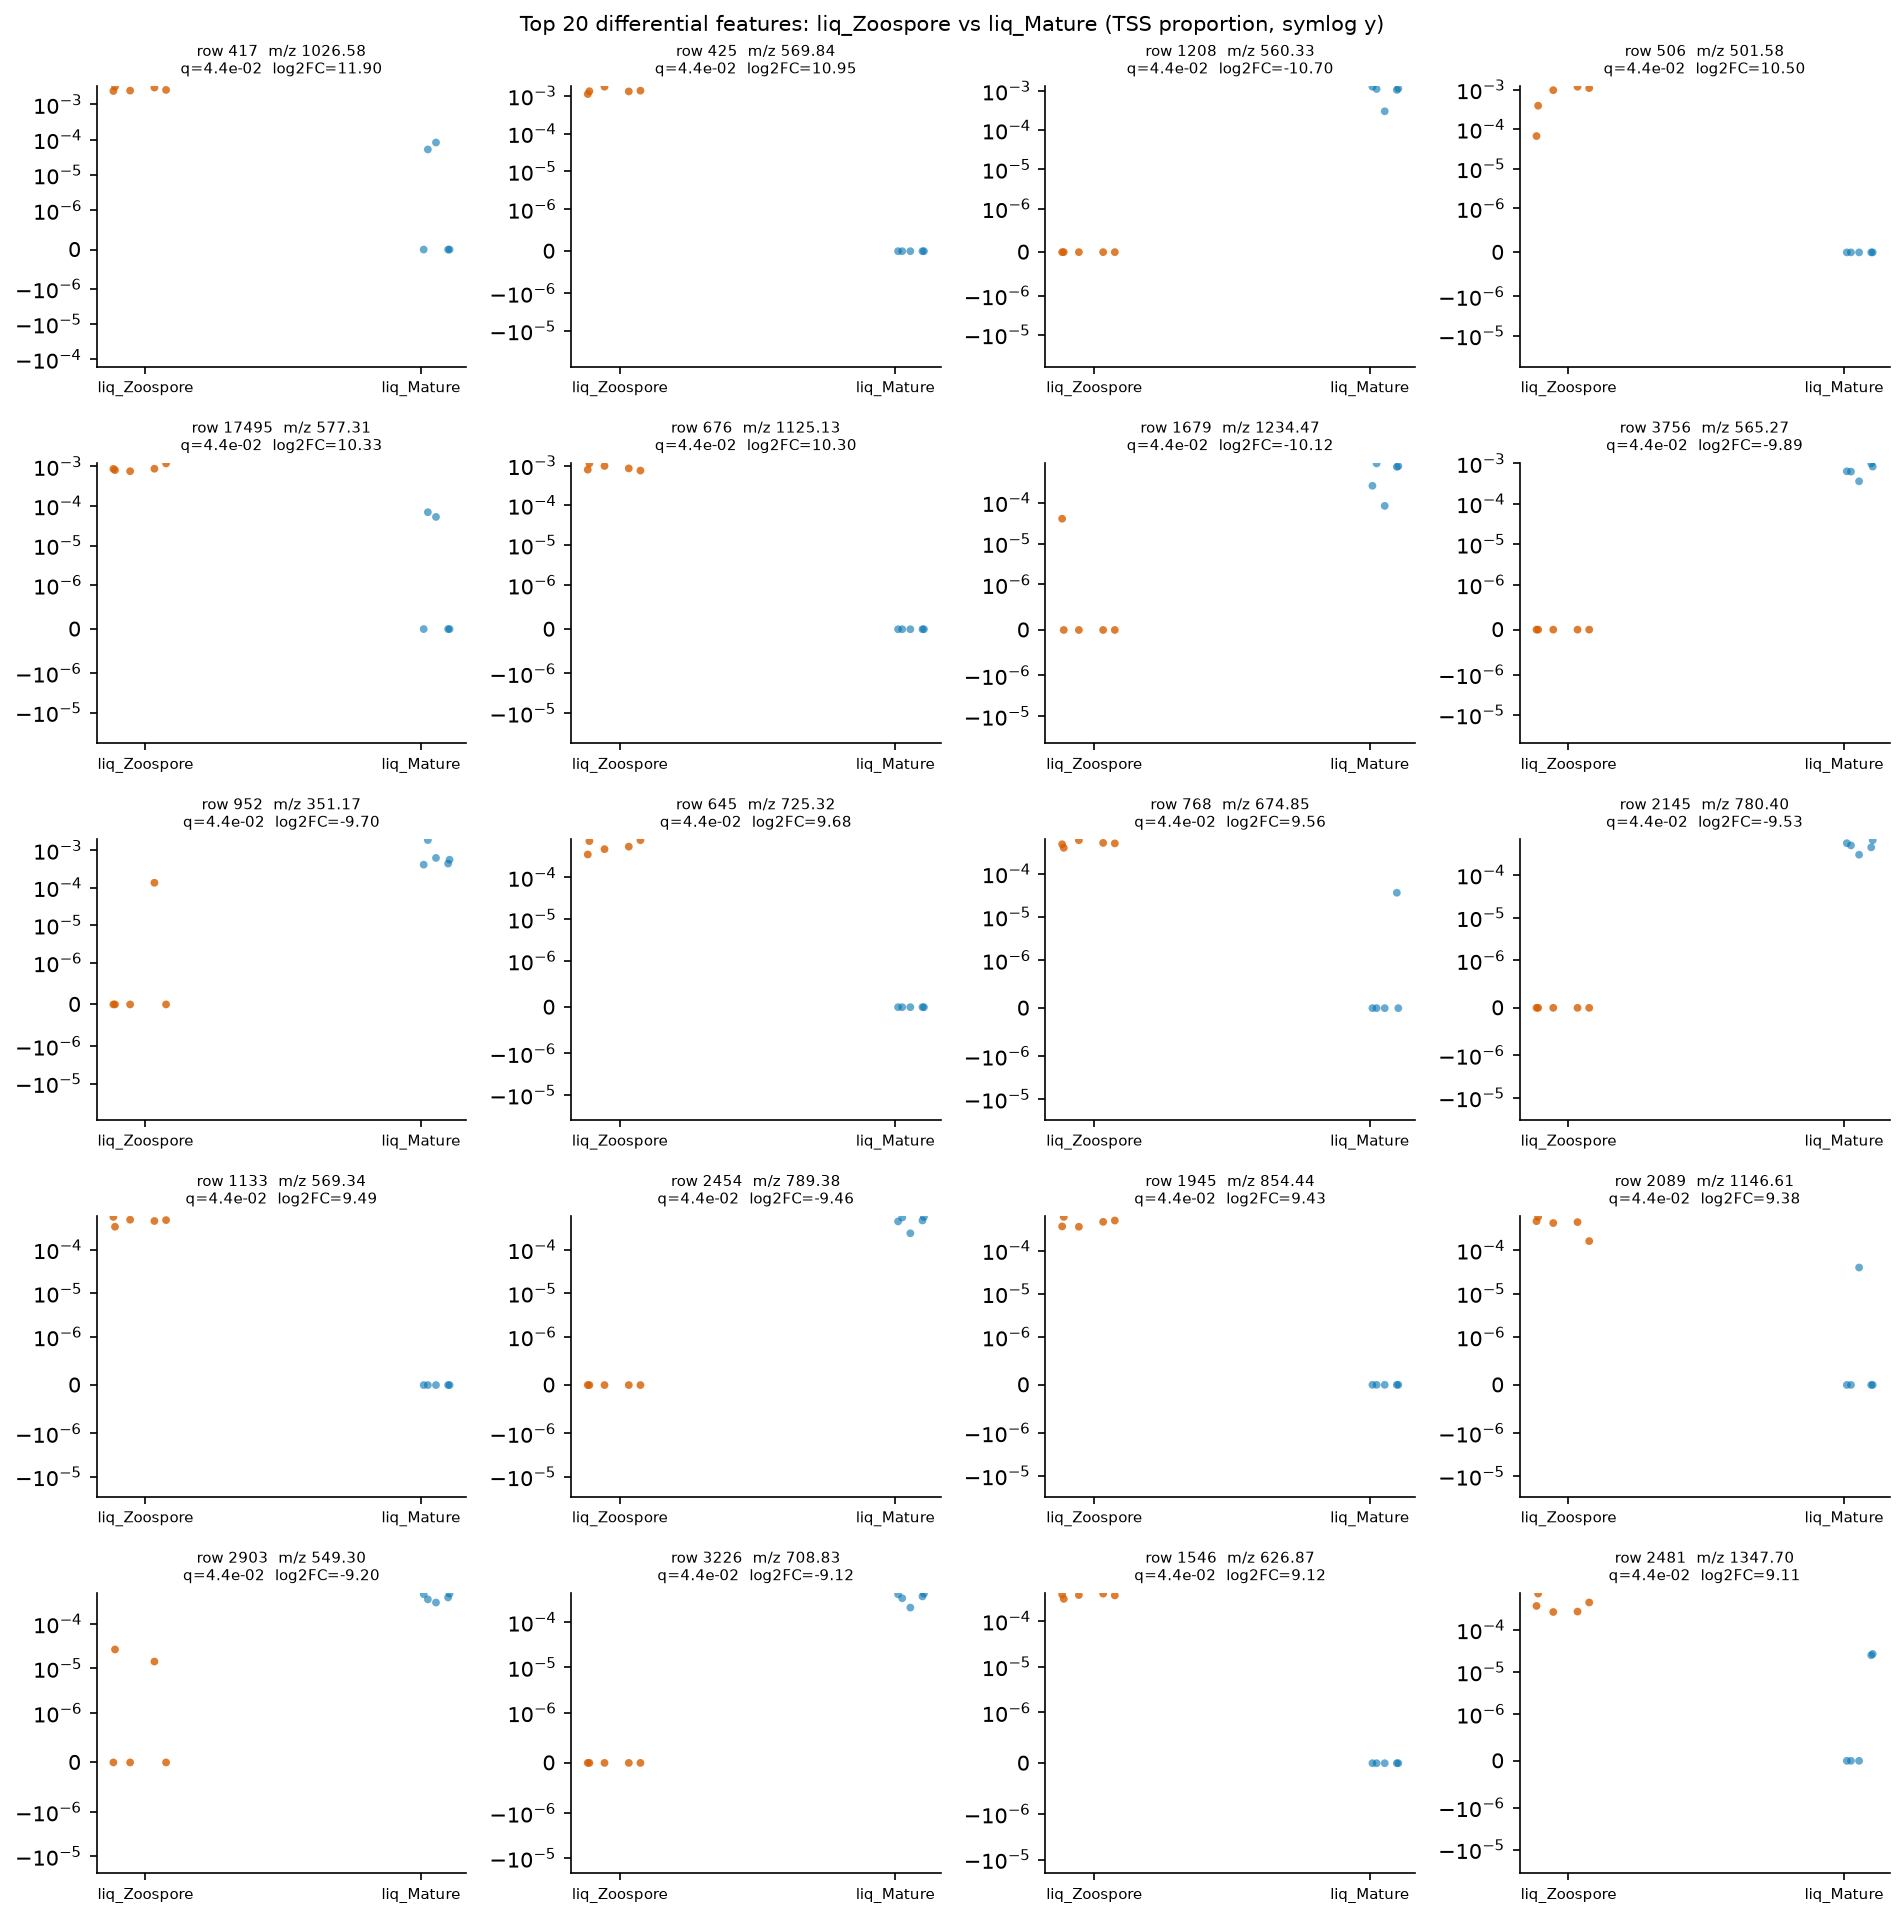

The file beside this chart, header and first rows:
row_id	mz	rt	median_a	median_b	log2FC_a_over_b	prevalence_a	prevalence_b	prevalence_diff	U_stat	p_value	q_value
417	1027	3.634	0.002575	0.0	11.9	1.0	0.4	0.6	25.0	0.007937	0.0443
425	569.8	2.955	0.001327	0.0	10.95	1.0	0.0	1.0	25.0	0.007937	0.0443
1208	560.3	2.373	0.0	0.001121	-10.7	0.0	1.0	-1.0	0.0	0.007937	0.0443
506	501.6	2.286	0.000972	0.0	10.5	1.0	0.0	1.0	25.0	0.007937	0.0443
17495	577.3	1.565	0.0008631	0.0	10.33	1.0	0.4	0.6	25.0	0.007937	0.0443
676	1125	3.832	0.0008495	0.0	10.3	1.0	0.0	1.0	25.0	0.007937	0.0443
1679	1234	2.308	0.0	0.0007484	-10.12	0.2	1.0	-0.8	0.0	0.007937	0.0443
3756	565.3	1.968	0.0	0.0006396	-9.894	0.0	1.0	-1.0	0.0	0.007937	0.0443
952	351.2	0.5805	0.0	0.0005574	-9.695	0.2	1.0	-0.8	0.0	0.007937	0.0443
645	725.3	2.057	0.0005504	0.0	9.677	1.0	0.0	1.0	25.0	0.007937	0.0443
768	674.9	2.009	0.0005092	0.0	9.565	1.0	0.2	0.8	25.0	0.007937	0.0443
2145	780.4	2.237	0.0	0.0004955	-9.526	0.0	1.0	-1.0	0.0	0.007937	0.0443
1133	569.3	3.052	0.0004822	0.0	9.486	1.0	0.0	1.0	25.0	0.007937	0.0443
2454	789.4	2.664	0.0	0.0004723	-9.456	0.0	1.0	-1.0	0.0	0.007937	0.0443
1945	854.4	1.628	0.0004644	0.0	9.432	1.0	0.0	1.0	25.0	0.007937	0.0443
2089	1147	3.835	0.0004468	0.0	9.377	1.0	0.2	0.8	25.0	0.007937	0.0443
2903	549.3	1.635	0.0	0.0003941	-9.196	0.4	1.0	-0.6	0.0	0.007937	0.0443
3226	708.8	2.167	0.0	0.0003736	-9.119	0.0	1.0	-1.0	0.0	0.007937	0.0443
1546	626.9	3.323	0.0003734	0.0	9.118	1.0	0.0	1.0	25.0	0.007937	0.0443
2481	1348	2.009	0.0003709	0.0	9.108	1.0	0.4	0.6	25.0	0.007937	0.0443
